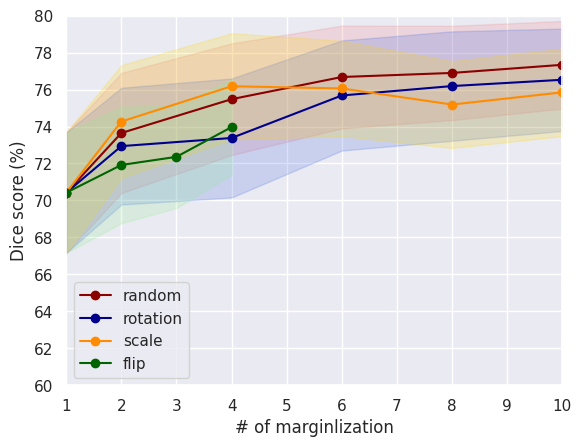

Reproduce this figure in Python. (Note: this script raises an exception after producing the figure.)
import pandas as pd
import seaborn as sns
import matplotlib.pyplot as plt
import numpy as np

sns.set_theme(style="darkgrid")

############### Demo implementation ################
# time = np.arange(0, 2*np.pi, 0.1)
# sin_waves = np.sin(time)
# sin_waves = np.expand_dims(sin_waves, axis=-1)
# noise = np.random.random((time.size, 10)) - 0.5
# data = sin_waves + noise
# data_mean = np.mean(data, axis=1)
# data_std = np.std(data, axis=1)
# data_var = np.var(data, axis=1)
# data_max = np.max(data, axis=1)
# data_min = np.min(data, axis=1)
# plt.figure()
# print(time)
# plt.plot(time, data_mean,marker='o', color='deeppink', label='mean')
# plt.plot(time, sin_waves, 'b-', label='ideal')
# plt.fill_between(time, data_mean - data_std, data_mean + data_std, color='violet', alpha=0.2)
# plt.legend()

######################################################
############## Our implementation ####################

mar_num = np.array([1,2,4,6,8,10])
mar_num_flip = np.array([1,2,3,4])
def dice():
    rand_dice = np.array([70.42 ,
    73.65,
    75.48 ,
    76.68 ,
    76.90 ,
    77.34 ,
    ])
    rand_dice_std = np.array([3.26 ,
    3.25 ,
    3.02 ,
    2.78 ,
    2.55 ,
    2.37 ,
    ])
    rot_dice = np.array([70.42 ,
    72.94 ,
    73.38 ,
    75.68 ,
    76.19 ,
    76.53 ,
    ])
    rot_dice_std = np.array([3.26 ,
    3.16 ,
    3.22 ,
    2.98 ,
    2.96 ,
    2.77 ,
    ])
    scale_dice = np.array([70.42 ,
    74.27 ,
    76.18 ,
    76.06 ,
    75.19 ,
    75.85
    ])
    scale_dice_std = np.array([3.26 ,
    3.05 ,
    2.87 ,
    2.58 ,
    2.35 ,
    2.37
    ])
    flip_dice = np.array([70.42 ,
    71.92 ,
    72.36 ,
    73.97
    ])
    flip_dice_std = np.array([3.26 ,
    3.15 ,
    2.77 ,
    2.58
    ])

    def draw_shaddow_line(x,y,std,line_color='deeppink',shadow_color='violet',label='rand'):
        plt.plot(x, y, color=line_color, marker='o',label=label)
        plt.fill_between(x, y - std, y + std, color=shadow_color, alpha=0.2)
    plt.figure()
    plt.xlim((1,10))
    plt.ylim((60,80))
    plt.xlabel('# of marginlization')
    plt.ylabel('Dice score (%)')
    x_ticket = np.arange(1,10.5,1)
    y_ticket = np.arange(60,80.5,2)
    draw_shaddow_line(mar_num,rand_dice,rand_dice_std,line_color='darkred',shadow_color='lightcoral',label='random')
    draw_shaddow_line(mar_num,rot_dice,rot_dice_std,line_color='darkblue',shadow_color='royalblue',label='rotation')
    draw_shaddow_line(mar_num,scale_dice,scale_dice_std,line_color='darkorange',shadow_color='gold',label='scale')
    draw_shaddow_line(mar_num_flip,flip_dice,flip_dice_std,line_color='darkgreen',shadow_color='lightgreen',label='flip')
    plt.xticks(x_ticket)
    plt.yticks(y_ticket)
    plt.legend()
    plt.savefig('/home/shiqi/marg_dice.png', bbox_inches='tight')

def tre():
    rand_tre = np.array([
        4.21,
        3.76,
        3.13,
        2.58,
        2.26,
        2.06,
    ])
    rand_tre_std = np.array([
        2.03,
        2.01,
        1.28,
        1.37,
        1.76,
        1.25,

    ])
    rot_tre = np.array([
        4.21,
        3.86,
        3.31,
        2.78,
        2.46,
        2.19,

    ])
    rot_tre_std = np.array([
        2.03,
        2.51,
        2.21,
        1.97,
        2.16,
        1.75,

    ])
    scale_tre = np.array([
        4.21,
        3.16,
        2.96,
        2.72,
        2.56,
        2.21,

    ])
    scale_tre_std = np.array([
        2.03,
        1.87,
        1.02,
        0.87,
        0.72,
        0.77,

    ])
    flip_tre = np.array([
        4.21,
        3.90,
        3.75,
        3.27,

    ])
    flip_tre_std = np.array([
        2.03,
        1.77,
        1.04,
        0.87,

    ])
    def draw_shaddow_line(x,y,std,line_color='deeppink',shadow_color='violet',label='rand'):
        plt.plot(x, y, color=line_color, marker='o',label=label)
        plt.fill_between(x, y - std, y + std, color=shadow_color, alpha=0.2)
    plt.figure()
    plt.xlim((1,10))
    plt.ylim((0,7))
    plt.xlabel('# of marginlization')
    plt.ylabel('Target Registration Error (TRE)')
    x_ticket = np.arange(1,10.5,1)
    y_ticket = np.arange(0,7.5,1)
    draw_shaddow_line(mar_num,rand_tre,rand_tre_std,line_color='darkred',shadow_color='lightcoral',label='random')
    draw_shaddow_line(mar_num,rot_tre,rot_tre_std,line_color='darkblue',shadow_color='royalblue',label='rotation')
    draw_shaddow_line(mar_num,scale_tre,scale_tre_std,line_color='darkorange',shadow_color='gold',label='scale')
    draw_shaddow_line(mar_num_flip,flip_tre,flip_tre_std,line_color='darkgreen',shadow_color='lightgreen',label='flip')
    plt.xticks(x_ticket)
    plt.yticks(y_ticket)
    plt.legend()
    plt.savefig('/home/shiqi/marg_tre.png', bbox_inches='tight')

dice()
tre()
plt.show()


# 把数据填进上面这个代码
